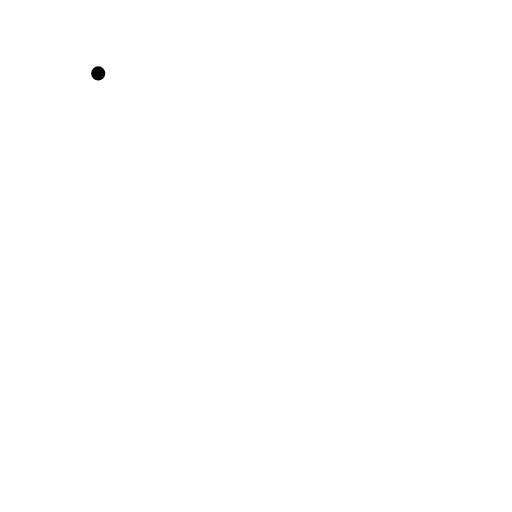
t = 0.00 s
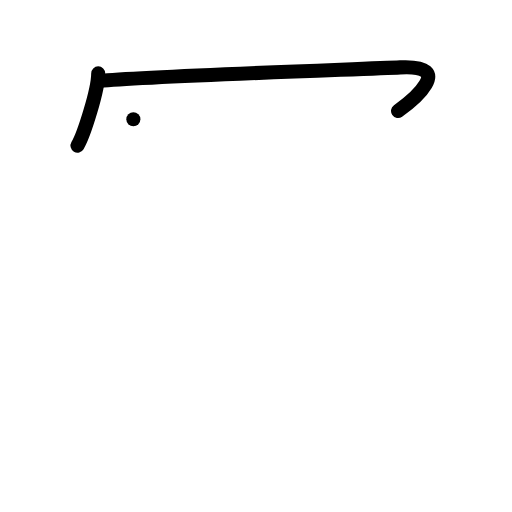
t = 2.00 s
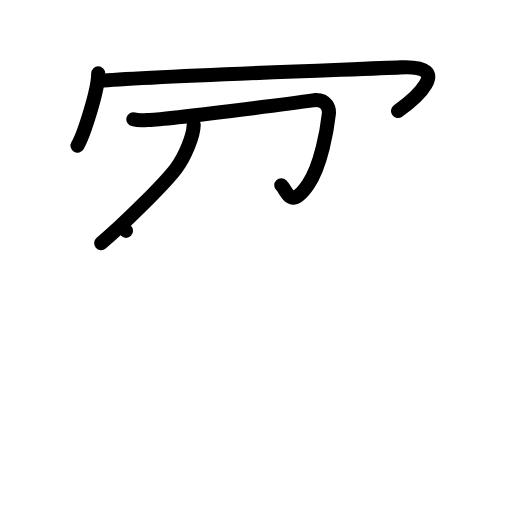
t = 4.00 s
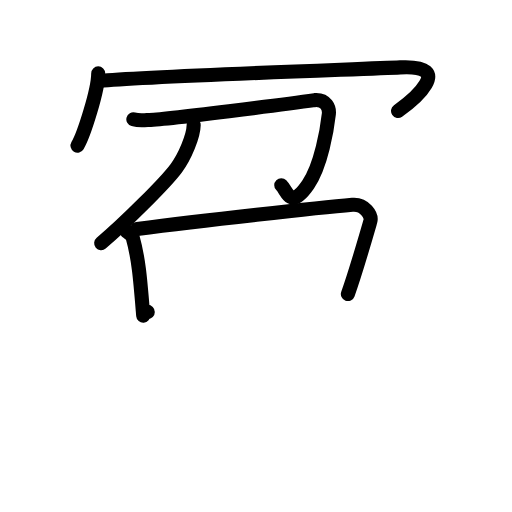
t = 6.00 s
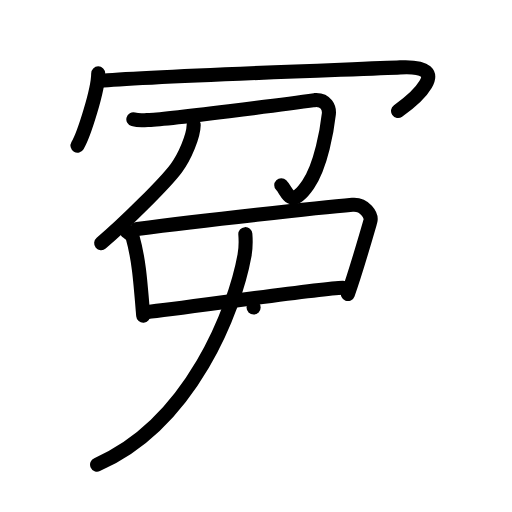
t = 8.00 s
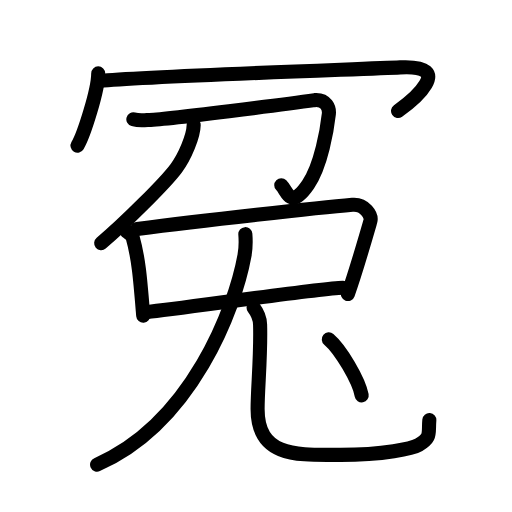
t = 10.00 s

The animated SVG that drew these frames (rendered in a browser with its animation timeline set to each time). Animation: 25 SMIL elements (animate=25); one cycle of 10.00 s.

<?xml version="1.0" encoding="UTF-8"?>
<!--
AniKanjiVG is licensed by CC-BY-SA Paul C. Sommerhoff (https://bitbucket.org/sommerhoff/anikanjivg).
AniKanjiVG uses KanjiVG which is licensed by CC-BY-SA Ulrich Apel (http://kanjivg.tagaini.net).
See also http://creativecommons.org/licenses/by-sa/3.0/
-->
<svg xmlns:kvg='http://kanjivg.tagaini.net' xmlns='http://www.w3.org/2000/svg' width='109' height='109' viewBox='0 0 109 109' style='fill:none;stroke:#000000;stroke-width:3;stroke-linecap:round;stroke-linejoin:round;' id="kvg:kanji_051a4"><g id="kvg:051a4" kvg:element="冤"><g id="kvg:051a4-g1" kvg:element="冖" kvg:position="top" kvg:radical="general"><path id="kvg:051a4-s1" kvg:type="㇔" d="M20.91,15.63c0,3.48-3.03,13.05-4.41,15.37"><animate attributeName="d" begin="0.0s" dur="1.0s" from="M20.91,15.63C20.91,15.63,20.91,15.63,20.91,15.63" to="M20.91,15.63c0,3.48-3.03,13.05-4.41,15.37" />
</path>
<path id="kvg:051a4-s2" kvg:type="㇖b" d="M21.24,17.24c9.51-0.99,56.24-2.53,63.95-2.9c12.05-0.59,2.55,7.16-0.45,9.28"><animate attributeName="d" begin="1.0s" dur="0.5s" from="M21.24,17.24C21.24,17.24,21.24,17.24,21.24,17.24" to="M21.24,17.24c9.51-0.99,56.24-2.53,63.95-2.9" />
<animate attributeName="d" begin="1.5s" dur="0.5s" from="M21.24,17.24c9.51-0.99,56.24-2.53,63.95-2.9c0,0,0,0,0,0,0" to="M21.24,17.24c9.51-0.99,56.24-2.53,63.95-2.9c12.05-0.59,2.55,7.16-0.45,9.28" />
<animate attributeName="d" begin="0s" dur="1.0s" from="M-100,-100" to="M-100,-100" />
</path>
</g>
<g id="kvg:051a4-g2" kvg:element="兔" kvg:position="bottom"><g id="kvg:051a4-g3" kvg:element="免" kvg:variant="true" kvg:position="kamae"><g id="kvg:051a4-g4" kvg:position="top"><g id="kvg:051a4-g5" kvg:element="刀" kvg:variant="true" kvg:original="勹"><path id="kvg:051a4-s3" kvg:type="㇆" d="M  28.39074,25.402849 c 0.96,0.26 2.16,0.22 2.99,0.14 3.083623,0.03528 31.34935,-3.628723 35.62871,-4.230953 2.46,-0.17 3.13,1.75 3,2.94 -0.36,3.15 -1.6,10.91 -4.41,15.01 -3.74,5.47 -4.36,1.54 -5.72,0.16"><animate attributeName="d" begin="2.0s" dur="1.0s" from="M  28.39074,25.402849 C  28.39074,25.402849 ,  28.39074,25.402849 ,  28.39074,25.402849 " to="M  28.39074,25.402849 c 0.96,0.26 2.16,0.22 2.99,0.14 3.083623,0.03528 31.34935,-3.628723 35.62871,-4.230953 2.46,-0.17 3.13,1.75 3,2.94 -0.36,3.15 -1.6,10.91 -4.41,15.01 -3.74,5.47 -4.36,1.54 -5.72,0.16" />
<animate attributeName="d" begin="0s" dur="2.0s" from="M-100,-100" to="M-100,-100" />
</path>
<path id="kvg:051a4-s4" kvg:type="㇒" d="M 41.230741,26.656067 c -0.04012,2.32286 -1.873232,6.677289 -3.685362,9.131202 -2.262277,3.063483 -11.132862,11.90212 -16.00572,15.97012"><animate attributeName="d" begin="3.0s" dur="1.0s" from="M 41.230741,26.656067 C 41.230741,26.656067 , 41.230741,26.656067 , 41.230741,26.656067 " to="M 41.230741,26.656067 c -0.04012,2.32286 -1.873232,6.677289 -3.685362,9.131202 -2.262277,3.063483 -11.132862,11.90212 -16.00572,15.97012" />
<animate attributeName="d" begin="0s" dur="3.0s" from="M-100,-100" to="M-100,-100" />
</path>
</g>
<path id="kvg:051a4-s5" kvg:type="㇑" d="M 26.830802,49.142979 c 0.57,0.43 1.15,0.79 1.4,1.33 1.329046,4.740715 1.63857,9.157378 2.257497,16.717259"><animate attributeName="d" begin="4.0s" dur="1.0s" from="M 26.830802,49.142979 C 26.830802,49.142979 , 26.830802,49.142979 , 26.830802,49.142979 " to="M 26.830802,49.142979 c 0.57,0.43 1.15,0.79 1.4,1.33 1.329046,4.740715 1.63857,9.157378 2.257497,16.717259" />
<animate attributeName="d" begin="0s" dur="4.0s" from="M-100,-100" to="M-100,-100" />
</path>
<path id="kvg:051a4-s6" kvg:type="㇕" d="M 29.169014,48.760238 c 13.89,-1.79 38.680347,-4.54 45.850347,-5.15 2.62,-0.22 4.19,2.22 3.82,3.52 -1.55,5.36 -3.14,10.89 -4.78,15.47"><animate attributeName="d" begin="5.0s" dur="1.0s" from="M 29.169014,48.760238 C 29.169014,48.760238 , 29.169014,48.760238 , 29.169014,48.760238 " to="M 29.169014,48.760238 c 13.89,-1.79 38.680347,-4.54 45.850347,-5.15 2.62,-0.22 4.19,2.22 3.82,3.52 -1.55,5.36 -3.14,10.89 -4.78,15.47" />
<animate attributeName="d" begin="0s" dur="5.0s" from="M-100,-100" to="M-100,-100" />
</path>
<path id="kvg:051a4-s7" kvg:type="㇐" d="M 31.458061,66.401787 c 5.62,-0.46 35.38987,-4.921549 41.56987,-5.151549"><animate attributeName="d" begin="6.0s" dur="1.0s" from="M 31.458061,66.401787 C 31.458061,66.401787 , 31.458061,66.401787 , 31.458061,66.401787 " to="M 31.458061,66.401787 c 5.62,-0.46 35.38987,-4.921549 41.56987,-5.151549" />
<animate attributeName="d" begin="0s" dur="6.0s" from="M-100,-100" to="M-100,-100" />
</path>
</g>
<g id="kvg:051a4-g6" kvg:element="儿" kvg:original="八" kvg:position="bottom"><g id="kvg:051a4-g7" kvg:element="丿" kvg:position="left"><path id="kvg:051a4-s8" kvg:type="㇒" d="M52.23,49.85c0.09,1.13,0.12,2.91-0.18,4.56c-2.02,11.16-11.2,35.66-31.38,44.5"><animate attributeName="d" begin="7.0s" dur="0.5s" from="M52.23,49.85C52.23,49.85,52.23,49.85,52.23,49.85" to="M52.23,49.85c0.09,1.13,0.12,2.91-0.18,4.56" />
<animate attributeName="d" begin="7.5s" dur="0.5s" from="M52.23,49.85c0.09,1.13,0.12,2.91-0.18,4.56c0,0,0,0,0,0,0" to="M52.23,49.85c0.09,1.13,0.12,2.91-0.18,4.56c-2.02,11.16-11.2,35.66-31.38,44.5" />
<animate attributeName="d" begin="0s" dur="7.0s" from="M-100,-100" to="M-100,-100" />
</path>
</g>
<g id="kvg:051a4-g8" kvg:position="right"><path id="kvg:051a4-s9" kvg:type="㇟" d="M53.99,65.48c0.74,0.96,1.33,2.1,1.38,3.59c0.2,6.64-0.53,13.48-0.53,18c0,10.55,8.9,9.76,17.67,9.76c9.25,0,15.34-1.36,16.64-2.13c2.75-1.62,2-2.43,2.25-5.28"><animate attributeName="d" begin="8.0s" dur="0.2s" from="M53.99,65.48C53.99,65.48,53.99,65.48,53.99,65.48" to="M53.99,65.48c0.74,0.96,1.33,2.1,1.38,3.59" />
<animate attributeName="d" begin="8.2s" dur="0.2s" from="M53.99,65.48c0.74,0.96,1.33,2.1,1.38,3.59c0,0,0,0,0,0,0" to="M53.99,65.48c0.74,0.96,1.33,2.1,1.38,3.59c0.2,6.64-0.53,13.48-0.53,18" />
<animate attributeName="d" begin="8.4s" dur="0.2s" from="M53.99,65.48c0.74,0.96,1.33,2.1,1.38,3.59c0.2,6.64-0.53,13.48-0.53,18c0,0,0,0,0,0,0" to="M53.99,65.48c0.74,0.96,1.33,2.1,1.38,3.59c0.2,6.64-0.53,13.48-0.53,18c0,10.55,8.9,9.76,17.67,9.76" />
<animate attributeName="d" begin="8.6s" dur="0.2s" from="M53.99,65.48c0.74,0.96,1.33,2.1,1.38,3.59c0.2,6.64-0.53,13.48-0.53,18c0,10.55,8.9,9.76,17.67,9.76c0,0,0,0,0,0,0" to="M53.99,65.48c0.74,0.96,1.33,2.1,1.38,3.59c0.2,6.64-0.53,13.48-0.53,18c0,10.55,8.9,9.76,17.67,9.76c9.25,0,15.34-1.36,16.64-2.13" />
<animate attributeName="d" begin="8.8s" dur="0.2s" from="M53.99,65.48c0.74,0.96,1.33,2.1,1.38,3.59c0.2,6.64-0.53,13.48-0.53,18c0,10.55,8.9,9.76,17.67,9.76c9.25,0,15.34-1.36,16.64-2.13c0,0,0,0,0,0,0" to="M53.99,65.48c0.74,0.96,1.33,2.1,1.38,3.59c0.2,6.64-0.53,13.48-0.53,18c0,10.55,8.9,9.76,17.67,9.76c9.25,0,15.34-1.36,16.64-2.13c2.75-1.62,2-2.43,2.25-5.28" />
<animate attributeName="d" begin="0s" dur="8.0s" from="M-100,-100" to="M-100,-100" />
</path>
</g>
</g>
</g>
<g id="kvg:051a4-g9" kvg:element="丶"><path id="kvg:051a4-s10" kvg:type="㇔" d="M70,72.24c2.47,2.1,6.38,8.66,7,11.93"><animate attributeName="d" begin="9.0s" dur="1.0s" from="M70,72.24C70,72.24,70,72.24,70,72.24" to="M70,72.24c2.47,2.1,6.38,8.66,7,11.93" />
<animate attributeName="d" begin="0s" dur="9.0s" from="M-100,-100" to="M-100,-100" />
</path>
</g>
</g>
</g>
</svg>
